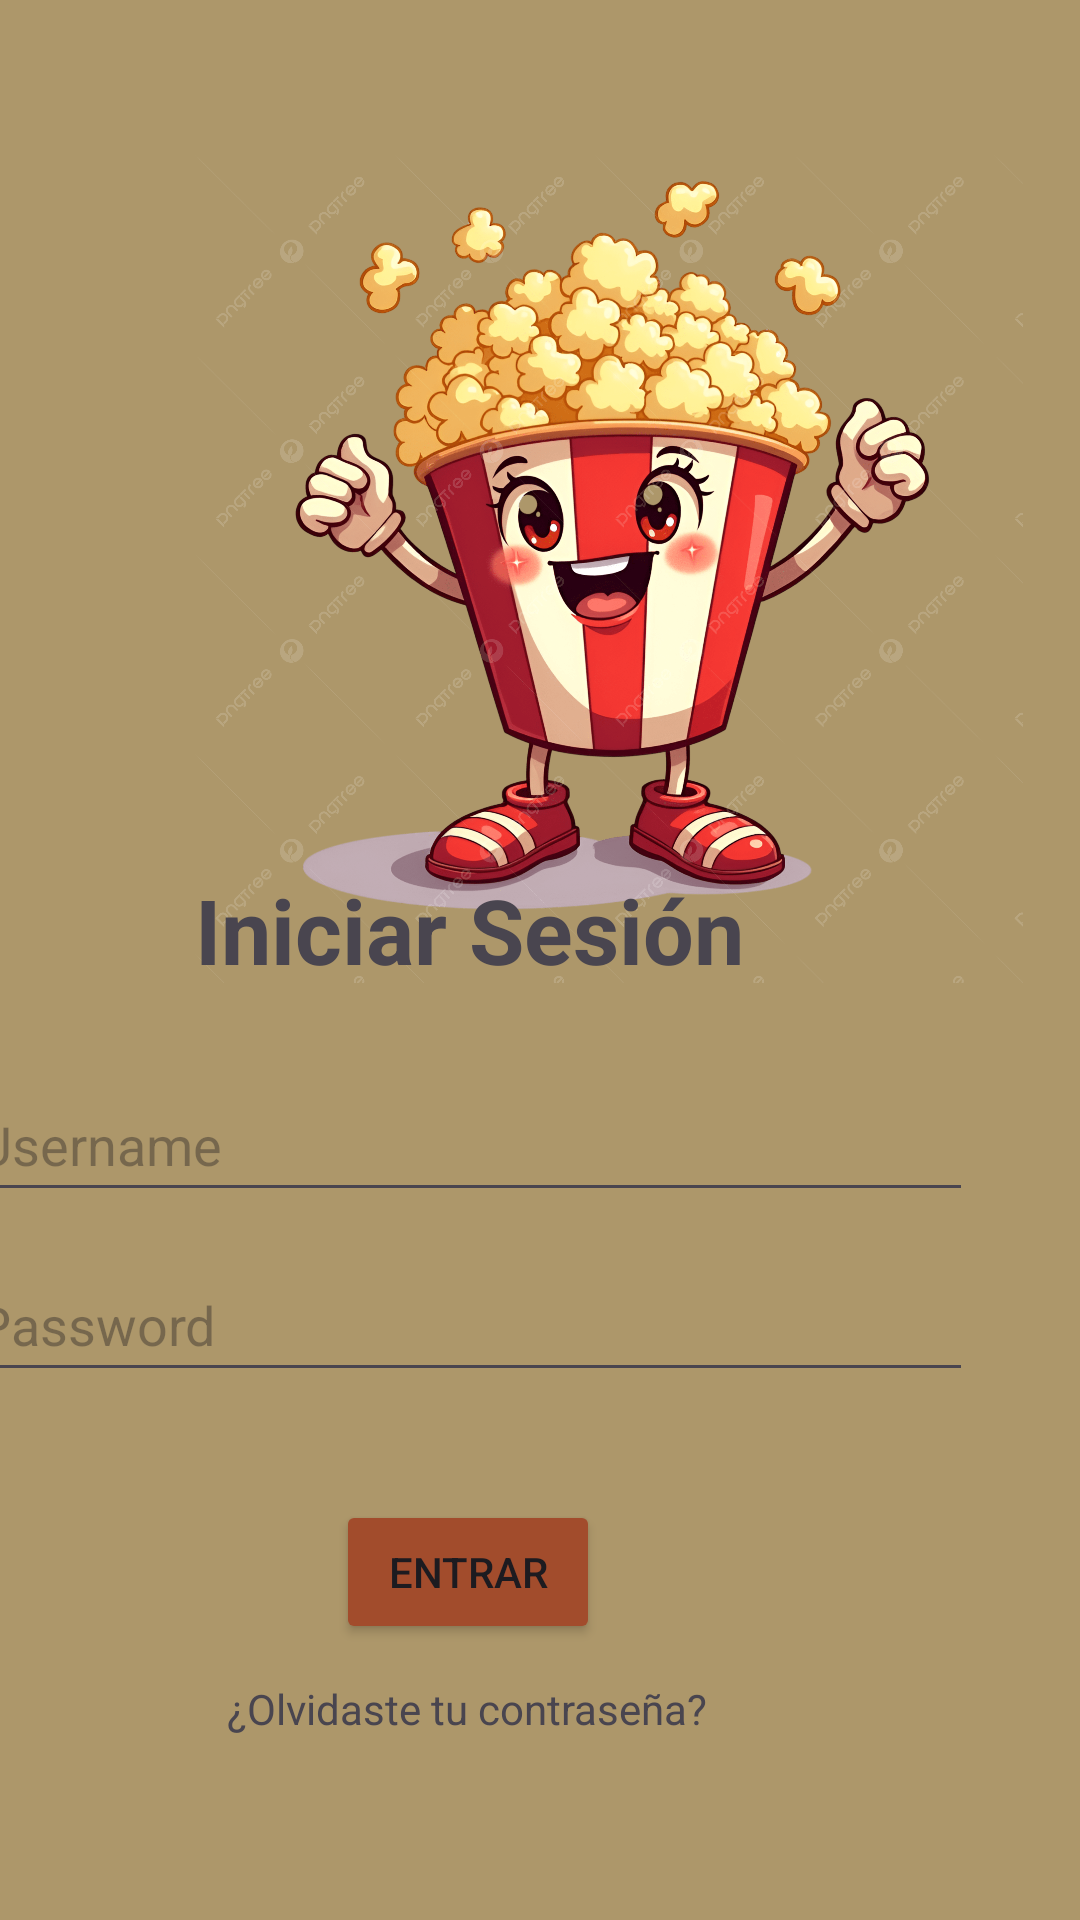

Here is an Android app screen rendered from its layout file. Give the layout XML and the strings, colors and styles it references.
<!-- AndroidManifest.xml: application theme Theme.AmantePeliculas -->
<!-- res/layout/activity_main2.xml -->
<?xml version="1.0" encoding="utf-8"?>
<androidx.constraintlayout.widget.ConstraintLayout xmlns:android="http://schemas.android.com/apk/res/android"
    xmlns:app="http://schemas.android.com/apk/res-auto"
    xmlns:tools="http://schemas.android.com/tools"
    android:id="@+id/txtPassword"
    android:layout_width="match_parent"
    android:layout_height="match_parent"
    android:background="#AD976A"
    tools:context=".MainActivity2">

    <ImageView
        android:id="@+id/imgPalomitas"
        android:layout_width="277dp"
        android:layout_height="286dp"
        android:layout_marginStart="64dp"
        android:contentDescription="@string/Descripcion_img"
        app:layout_constraintBottom_toBottomOf="parent"
        app:layout_constraintStart_toStartOf="parent"
        app:layout_constraintTop_toTopOf="parent"
        app:layout_constraintVertical_bias="0.13"
        app:srcCompat="@drawable/palomitas" />

    <TextView
        android:id="@+id/txtIniciarSesion"
        android:layout_width="wrap_content"
        android:layout_height="wrap_content"
        android:layout_marginEnd="112dp"
        android:text="@string/iniciar_sesion"
        app:layout_constraintBottom_toTopOf="@+id/txtUsername"
        app:layout_constraintEnd_toEndOf="parent"
        app:layout_constraintTop_toTopOf="parent"
        app:layout_constraintVertical_bias="0.918"
        android:textAppearance="@style/titles" />

    <EditText
        android:id="@+id/txtUsername"
        android:layout_width="336dp"
        android:layout_height="48dp"
        android:layout_marginEnd="36dp"
        android:layout_marginBottom="236dp"
        android:autofillHints="username"
        android:ems="10"
        android:hint="@string/username"
        android:inputType="text"
        app:layout_constraintBottom_toBottomOf="parent"
        app:layout_constraintEnd_toEndOf="parent" />

    <EditText
        android:id="@+id/editTextTextPassword"
        android:layout_width="336dp"
        android:layout_height="48dp"
        android:layout_marginEnd="36dp"
        android:layout_marginBottom="176dp"
        android:autofillHints="password"
        android:ems="10"
        android:hint="@string/password"
        android:inputType="textPassword"
        app:layout_constraintBottom_toBottomOf="parent"
        app:layout_constraintEnd_toEndOf="parent" />

    <Button
        android:id="@+id/btnEntrar"
        android:layout_width="wrap_content"
        android:layout_height="wrap_content"
        android:layout_marginEnd="160dp"
        android:layout_marginBottom="92dp"
        android:backgroundTint="#A24C2C"
        android:text="@string/entrar"
        app:layout_constraintBottom_toBottomOf="parent"
        app:layout_constraintEnd_toEndOf="parent" />

    <TextView
        android:id="@+id/txtContraseniaOlvidada"
        android:layout_width="wrap_content"
        android:layout_height="wrap_content"
        android:layout_marginTop="12dp"
        android:layout_marginEnd="124dp"
        android:text="@string/contraseniaOlvidada"
        app:layout_constraintEnd_toEndOf="parent"
        app:layout_constraintTop_toBottomOf="@+id/btnEntrar" />
</androidx.constraintlayout.widget.ConstraintLayout>
<!-- resources referenced by this layout -->
<resources>
  <!-- drawable palomitas: png bitmap (drawable, 758149 bytes) -->
  <string name="Descripcion_img">Palomita feliz</string>
  <string name="contraseniaOlvidada">¿Olvidaste tu contraseña?</string>
  <string name="entrar">Entrar</string>
  <string name="iniciar_sesion">Iniciar Sesión</string>
  <string name="password">Password</string>
  <string name="username">Username</string>
  <style name="titles">
          <item name="android:textColor">?attr/colorControlNormal</item>
          <item name="android:textStyle">bold</item>
          <item name="android:textSize">30sp</item>
      </style>
  <style name="Theme.AmantePeliculas" parent="Base.Theme.AmantePeliculas" />
  <style name="Base.Theme.AmantePeliculas" parent="Theme.Material3.DayNight.NoActionBar">
          
          
      </style>
</resources>
